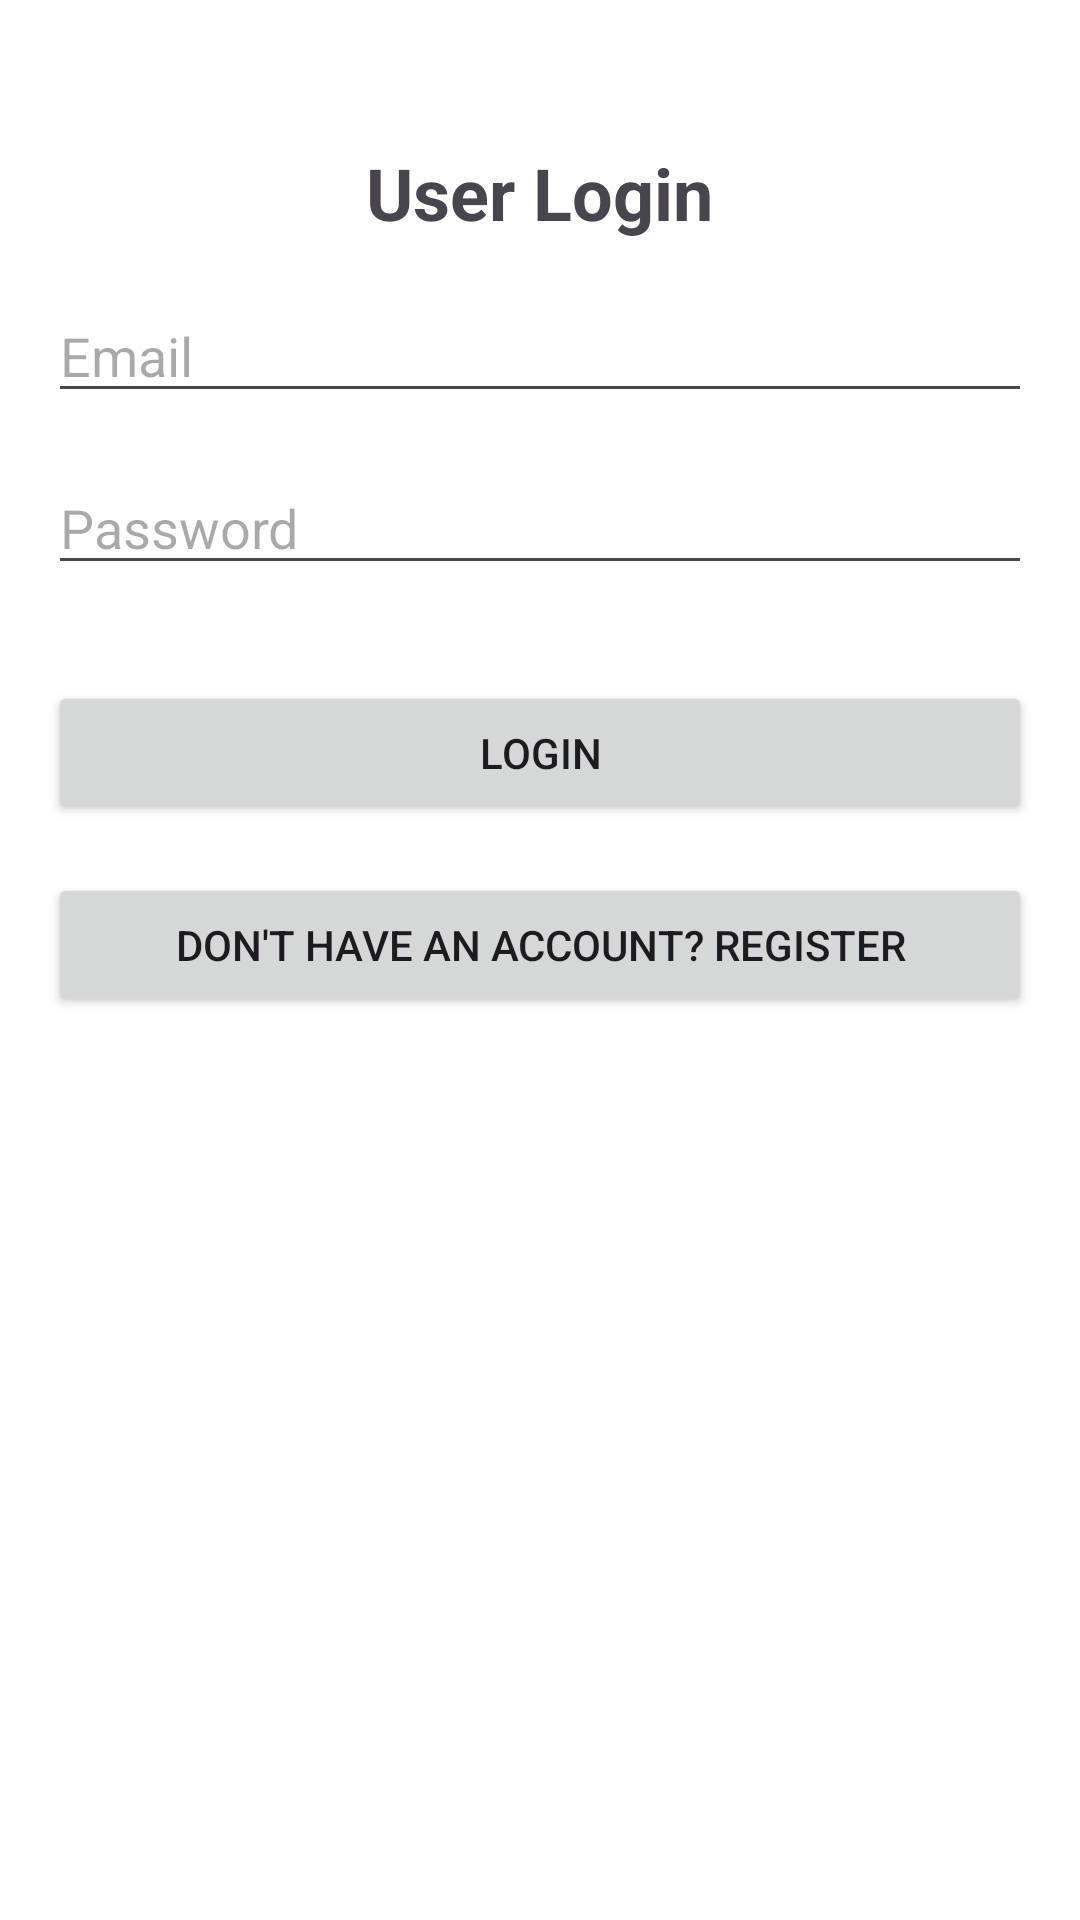

Layout XML and referenced resources for this Android screen:
<!-- AndroidManifest.xml: application theme Theme.Kindness -->
<!-- res/layout/login.xml -->
<?xml version="1.0" encoding="utf-8"?>
<RelativeLayout xmlns:android="http://schemas.android.com/apk/res/android"
    xmlns:app="http://schemas.android.com/apk/res-auto"
    xmlns:tools="http://schemas.android.com/tools"
    android:layout_width="match_parent"
    android:layout_height="match_parent"
    android:paddingStart="16dp"
    android:paddingTop="16dp"
    android:paddingEnd="16dp"
    android:paddingBottom="16dp"
    android:background="@android:color/white"
    tools:context=".LoginFragment">

    <TextView
        android:id="@+id/loginTitle"
        android:layout_width="wrap_content"
        android:layout_height="wrap_content"
        android:layout_centerHorizontal="true"
        android:layout_marginTop="32dp"
        android:text="User Login"
        android:textSize="24sp"
        android:textStyle="bold" />

    <EditText
        android:id="@+id/emailEditText"
        android:layout_width="match_parent"
        android:layout_height="wrap_content"
        android:layout_below="@id/loginTitle"
        android:layout_marginTop="16dp"
        android:hint="Email"
        android:inputType="textEmailAddress"
        android:layout_centerHorizontal="true" />

    <EditText
        android:id="@+id/passwordEditText"
        android:layout_width="match_parent"
        android:layout_height="wrap_content"
        android:layout_below="@id/emailEditText"
        android:layout_marginTop="16dp"
        android:hint="Password"
        android:inputType="textPassword"
        android:layout_centerHorizontal="true" />

    <Button
        android:id="@+id/loginButton"
        android:layout_width="match_parent"
        android:layout_height="wrap_content"
        android:layout_below="@id/passwordEditText"
        android:layout_marginTop="32dp"
        android:text="Login"
        android:layout_centerHorizontal="true" />

    <Button
        android:id="@+id/registerButton"
        android:layout_width="match_parent"
        android:layout_height="wrap_content"
        android:layout_below="@id/loginButton"
        android:layout_marginTop="16dp"
        android:text="Don't have an account? Register"
        android:layout_centerHorizontal="true" />

</RelativeLayout>
<!-- resources referenced by this layout -->
<resources>
  <style name="Theme.Kindness" parent="Base.Theme.Kindness" />
  <style name="Base.Theme.Kindness" parent="Theme.Material3.DayNight.NoActionBar">
          
          
      </style>
</resources>
